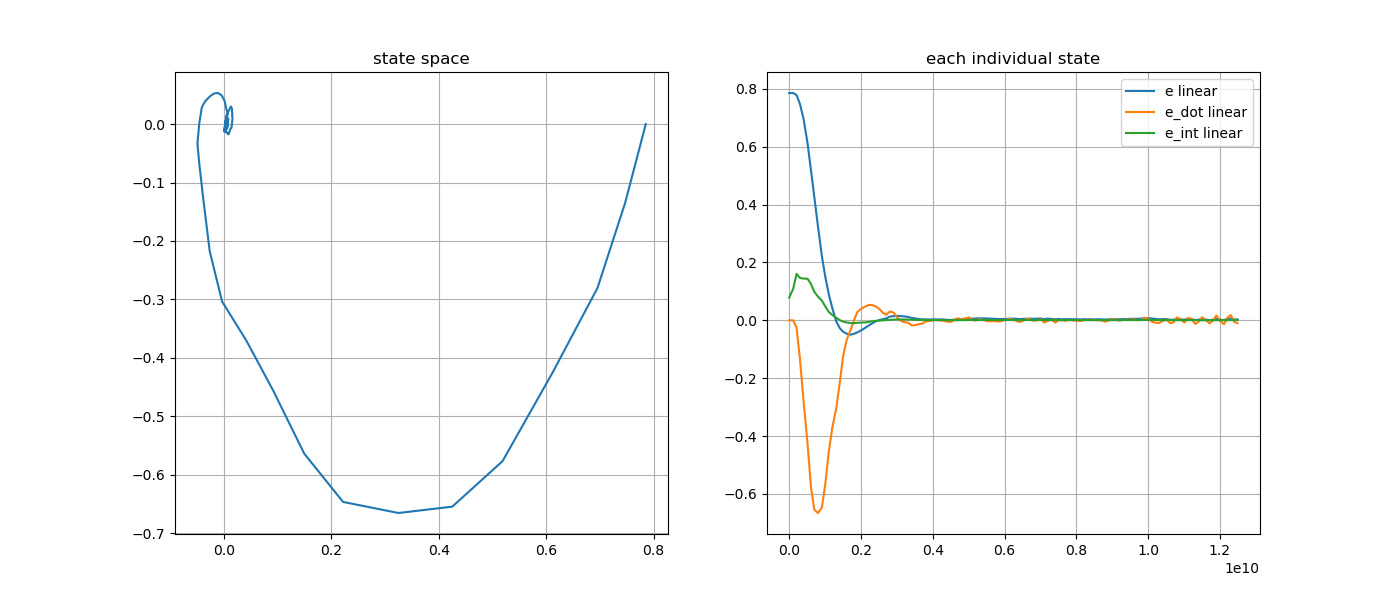

The table this chart was drawn from, first rows:
e, e_dot, e_int, stamp, 
0.7854, 0.0, 0.09549, 1793043768024429183, 
0.7854, 0.0, 0.07853, 1793043768052827305, 
0.7854, 0.0, 0.1088, 1793043768162979580, 
0.7779, -0.02624, 0.1605, 1793043768257849948, 
0.7469, -0.1351, 0.1462, 1793043768352819242, 
0.6954, -0.2806, 0.1443, 1793043768452803191, 
0.6116, -0.4258, 0.1438, 1793043768562831492, 
0.5186, -0.577, 0.1254, 1793043768658805576, 
0.425, -0.6548, 0.09848, 1793043768752808666, 
0.3248, -0.6657, 0.08203, 1793043768852812125, 
0.2215, -0.6467, 0.06801, 1793043768962849507, 
0.1492, -0.564, 0.04778, 1793043769058855873, 
0.09142, -0.4561, 0.02927, 1793043769152829254, 
0.0413, -0.3704, 0.01832, 1793043769253824207, 
-0.003883, -0.3036, 0.009019, 1793043769362843794, 
-0.02689, -0.2172, 0.000723, 1793043769459862028, 
-0.03939, -0.1239, -0.004443, 1793043769552817610, 
-0.04627, -0.0675, -0.007281, 1793043769653918290, 
-0.04974, -0.03333, -0.009469, 1793043769762618885, 
-0.04629, 0.00117, -0.009769, 1793043769859865876, 
-0.0415, 0.02902, -0.008721, 1793043769952840259, 
-0.03505, 0.03936, -0.007781, 1793043770049890308, 
-0.02646, 0.04747, -0.007213, 1793043770162912416, 
-0.01844, 0.05263, -0.005621, 1793043770260841924, 
-0.01128, 0.05324, -0.003557, 1793043770352844894, 
-0.004466, 0.04909, -0.002166, 1793043770450904153, 
0.0009765, 0.03934, -0.001035, 1793043770563070507, 
0.003961, 0.02635, 3.300039506553353e-05, 1793043770660882333, 
0.006476, 0.01929, 0.0007221, 1793043770752858051, 
0.01267, 0.03018, 0.001463, 1793043770850844878, 
0.01453, 0.02653, 0.002372, 1793043770964145557, 
0.01549, 0.008758, 0.003002, 1793043771061842529, 
0.01438, -0.0007737, 0.002793, 1793043771152834980, 
0.0137, -0.006399, 0.002746, 1793043771250910026, 
0.01168, -0.008204, 0.002817, 1793043771365367507, 
0.008319, -0.01748, 0.00237, 1793043771461892462, 
0.00681, -0.01701, 0.001694, 1793043771554883080, 
0.004415, -0.01364, 0.001238, 1793043771651911705, 
0.003472, -0.01101, 0.001029, 1793043771764869881, 
0.003228, -0.003614, 0.0007818, 1793043771862930033, 
0.002805, -0.002378, 0.000599, 1793043771953933949, 
0.00335, 0.0002875, 0.0005942, 1793043772052927985, 
0.003085, 0.001033, 0.0006444, 1793043772163162004, 
0.003167, -0.0005264, 0.0006721, 1793043772262901869, 
0.00284, -0.0009257, 0.0005779, 1793043772353862326, 
0.001723, -0.004958, 0.0004897, 1793043772452941428, 
0.001255, -0.005176, 0.0004051, 1793043772562774064, 
0.00239, 0.002355, 0.000376, 1793043772663033422, 
0.003374, 0.007366, 0.0004481, 1793043772754265193, 
0.003322, 0.003419, 0.0005752, 1793043772852946686, 
0.005109, 0.006404, 0.0007445, 1793043772943478246, 
0.00631, 0.009931, 0.001032, 1793043773062914218, 
0.005647, 0.0009241, 0.001197, 1793043773153864455, 
0.00609, -0.0009394, 0.001143, 1793043773252987918, 
0.0071, 0.004553, 0.001312, 1793043773362839809, 
0.006705, 0.001763, 0.001399, 1793043773463895658, 
0.006237, -0.003017, 0.001283, 1793043773554918344, 
0.005796, -0.003216, 0.001181, 1793043773652981445, 
0.005288, -0.003042, 0.0012, 1793043773762700722, 
0.004515, -0.004112, 0.001092, 1793043773862924739, 
... 67 more rows
